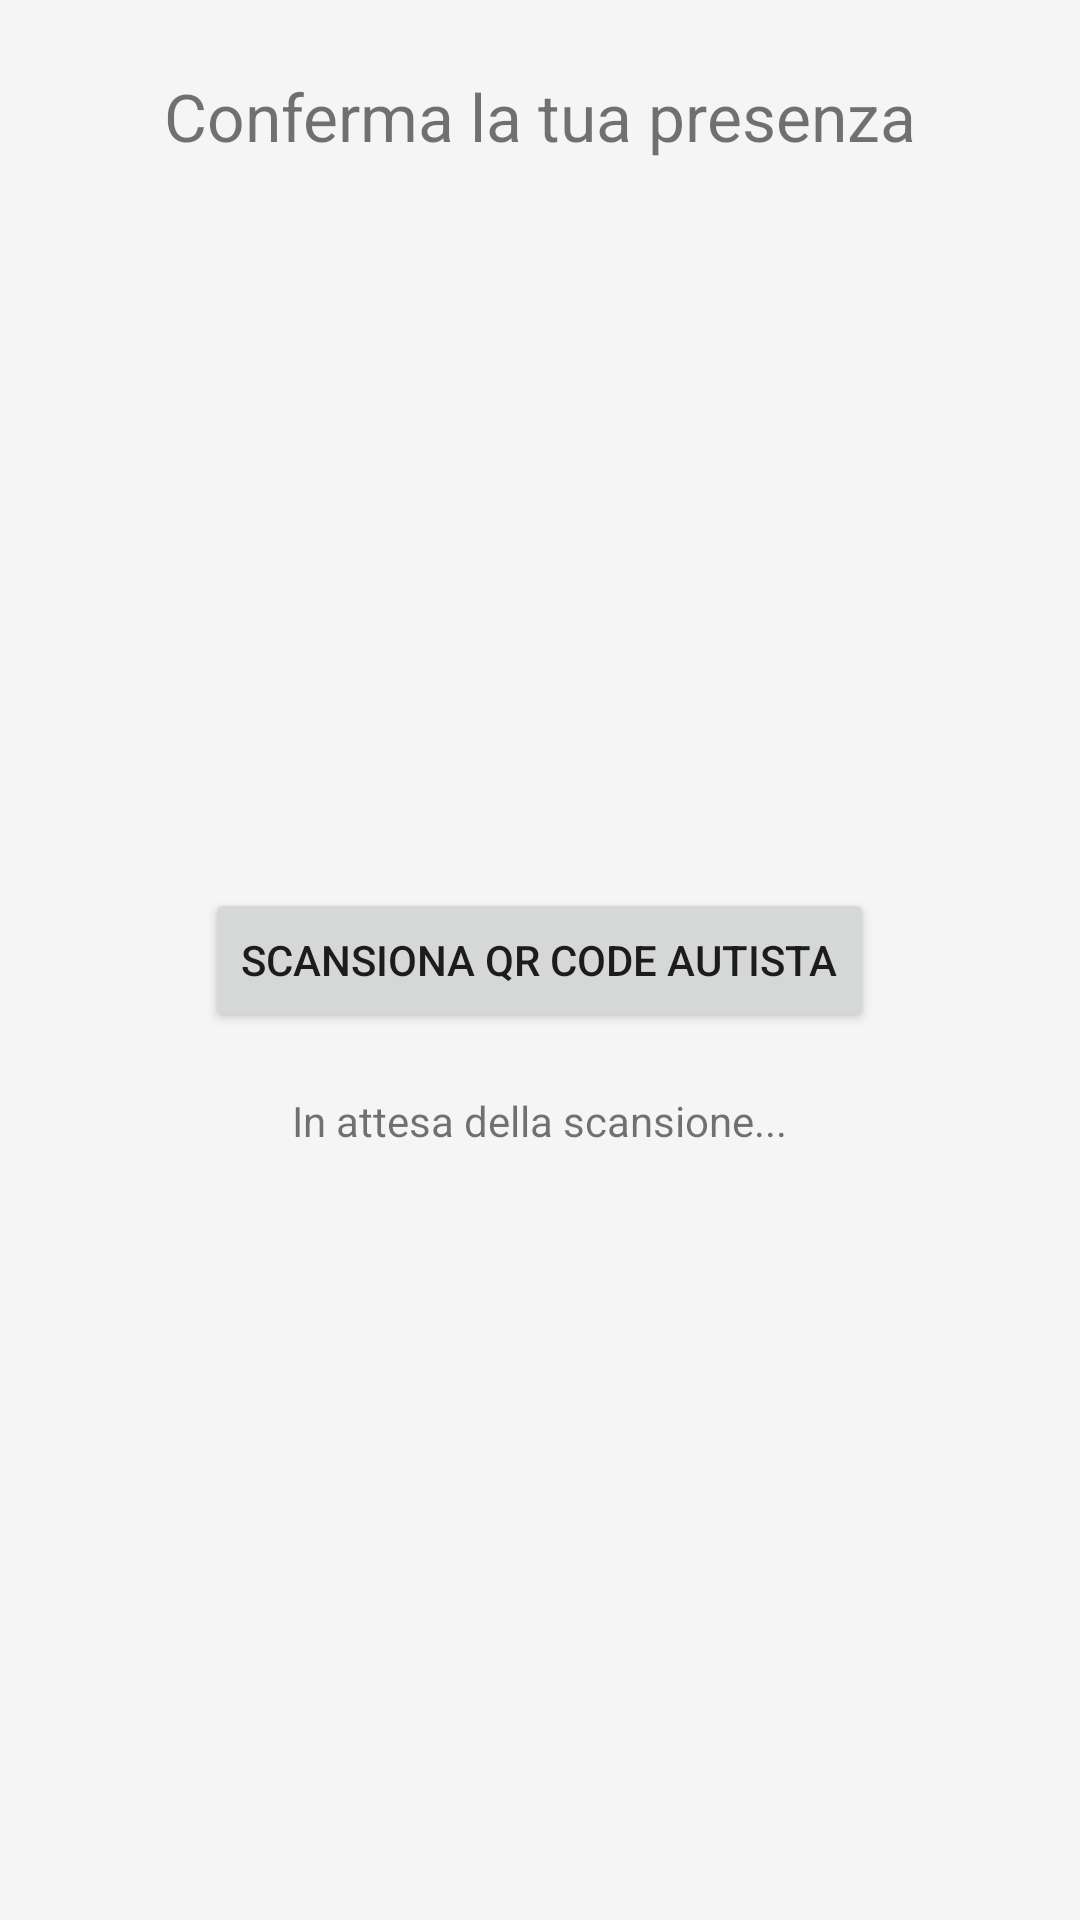

Write the Android layout XML for this screen, with the resource values it uses.
<!-- AndroidManifest.xml: application theme Theme.RideShare -->
<!-- res/layout/fragment_passenger_checkin.xml -->
<?xml version="1.0" encoding="utf-8"?>
<layout xmlns:android="http://schemas.android.com/apk/res/android">
    <RelativeLayout
        android:layout_width="match_parent"
        android:layout_height="match_parent"
        android:padding="24dp">

        <TextView
            android:id="@+id/txtTitle"
            android:layout_width="wrap_content"
            android:layout_height="wrap_content"
            android:text="Conferma la tua presenza"
            android:textSize="22sp"
            android:layout_centerHorizontal="true" />

        <Button
            android:id="@+id/btnStartScan"
            android:layout_width="wrap_content"
            android:layout_height="wrap_content"
            android:layout_centerInParent="true"
            android:text="Scansiona QR Code Autista" />

        <TextView
            android:id="@+id/txtStatus"
            android:layout_width="wrap_content"
            android:layout_height="wrap_content"
            android:layout_below="@id/btnStartScan"
            android:layout_centerHorizontal="true"
            android:layout_marginTop="20dp"
            android:text="In attesa della scansione..." />

    </RelativeLayout>
</layout>
<!-- resources referenced by this layout -->
<resources>
  <style name="Theme.RideShare" parent="Theme.MaterialComponents.DayNight.DarkActionBar">
          <item name="colorPrimary">@color/blue_dark</item>
          <item name="colorPrimaryVariant">@color/blue_variant</item>
          <item name="colorOnPrimary">@color/white</item>
  
          <item name="colorSecondary">@color/blue_variant</item>
          <item name="colorSecondaryVariant">@color/blue_dark</item>
          <item name="colorOnSecondary">@color/white</item>
  
          <item name="android:statusBarColor">?attr/colorPrimaryVariant</item>
  
          <item name="android:windowBackground">@color/gray_light</item>
      </style>
  <color name="blue_dark">#1A237E</color>
  <color name="blue_variant">#0D47A1</color>
  <color name="white">#FFFFFFFF</color>
  <color name="gray_light">#F5F5F5</color>
</resources>
